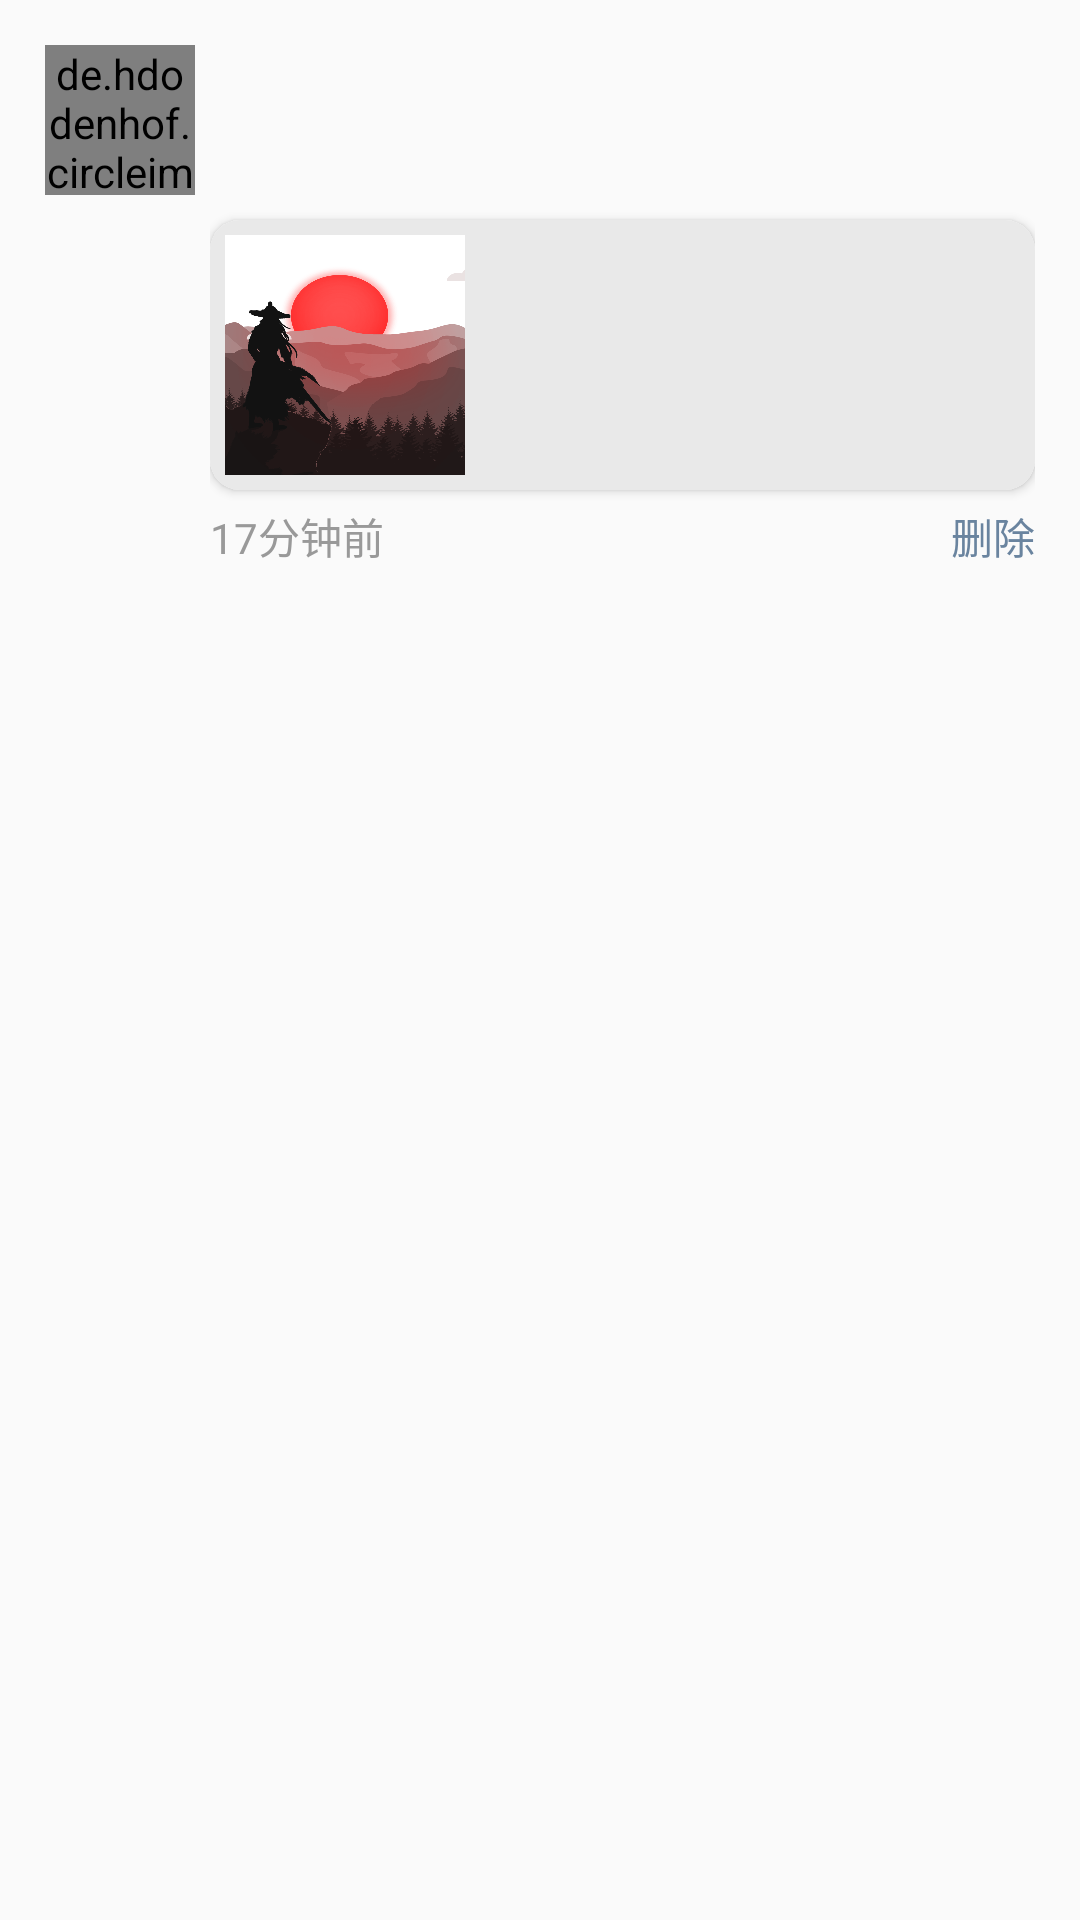

Produce the Android XML layout that renders to this screen, including the resource entries it uses.
<!-- AndroidManifest.xml: application theme Theme.LiteMsg -->
<!-- res/layout/comment_item.xml -->
<?xml version="1.0" encoding="utf-8"?>
<LinearLayout xmlns:android="http://schemas.android.com/apk/res/android"
    xmlns:app="http://schemas.android.com/apk/res-auto"
    xmlns:tools="http://schemas.android.com/tools"
    android:layout_width="match_parent"
    android:layout_height="wrap_content"
    android:orientation="horizontal"
    android:paddingStart="15dp"
    android:paddingTop="15dp"
    android:paddingEnd="15dp"
    android:paddingBottom="10dp">

    <de.hdodenhof.circleimageview.CircleImageView
        android:id="@+id/commentHeadImage"
        android:layout_width="50dp"
        android:layout_height="50dp"
        android:src="@drawable/index_bg" />

    <LinearLayout
        android:layout_width="match_parent"
        android:layout_height="wrap_content"
        android:orientation="vertical"
        android:paddingStart="5dp">

        <TextView
            android:id="@+id/userNameText"
            android:layout_width="wrap_content"
            android:layout_height="wrap_content"
            android:layout_marginTop="5dp"
            style="@style/AccentTextStyle" />

        <TextView
            android:id="@+id/commentText"
            android:layout_width="wrap_content"
            android:layout_height="wrap_content"
            android:layout_marginTop="5dp"
            style="@style/MainTextStyle" />

        <androidx.cardview.widget.CardView
            android:layout_width="match_parent"
            android:layout_height="wrap_content"
            android:layout_marginTop="5dp"
            app:cardCornerRadius="10dp">


            <LinearLayout
                android:layout_width="match_parent"
                android:layout_height="match_parent"
                android:background="@color/backColor"
                android:padding="5dp"
                android:orientation="horizontal">

                <ImageView
                    android:id="@+id/commentImage"
                    android:layout_width="80dp"
                    android:layout_height="80dp"
                    android:layout_marginRight="8dp"
                    android:scaleType="centerCrop"
                    android:src="@drawable/index_bg" />

                <LinearLayout
                    android:layout_width="0dp"
                    android:layout_height="match_parent"
                    android:layout_weight="1"
                    android:orientation="vertical">

                    <TextView
                        android:id="@+id/commentTitleText"
                        android:layout_width="match_parent"
                        android:layout_height="0dp"
                        android:singleLine="true"
                        android:ellipsize="end"
                        android:layout_weight="1"
                        style="@style/MainTextStyle"
                        android:gravity="center_vertical"
                        tools:ignore="NestedWeights" />

                    <TextView
                        android:id="@+id/commentContentText"
                        android:layout_width="match_parent"
                        android:layout_height="0dp"
                        android:singleLine="true"
                        android:ellipsize="end"
                        android:layout_weight="1"
                        android:textColor="@color/textColorHint"
                        android:gravity="center_vertical" />
                </LinearLayout>


            </LinearLayout>

        </androidx.cardview.widget.CardView>

        <LinearLayout
            android:layout_width="match_parent"
            android:layout_height="wrap_content"
            android:layout_marginTop="5dp"
            android:orientation="horizontal">

            <TextView
                android:id="@+id/commentTimeText"
                android:layout_width="0dp"
                android:layout_height="wrap_content"
                android:layout_weight="1"
                android:textColor="@color/textColorHint"
                android:text="17分钟前" />

            <TextView
                android:id="@+id/deleteText"
                android:layout_width="wrap_content"
                android:layout_height="wrap_content"
                android:text="@string/delete"
                android:textColor="@color/textColorAccent" />
        </LinearLayout>
    </LinearLayout>

</LinearLayout>
<!-- resources referenced by this layout -->
<resources>
  <color name="backColor">#e9e9e9</color>
  <color name="textColorAccent">#6a849f</color>
  <color name="textColorHint">#999999</color>
  <!-- drawable index_bg: png bitmap (drawable-xxhdpi, 380766 bytes) -->
  <string name="delete">删除</string>
  <style name="AccentTextStyle">
          <item name="android:textColor">@color/textColorAccent</item>
          <item name="android:textSize">16sp</item>
      </style>
  <style name="MainTextStyle">
          <item name="android:textColor">@color/textColorSecondary</item>
          <item name="android:textSize">16sp</item>
      </style>
  <style name="Theme.LiteMsg" parent="Theme.AppCompat.Light.NoActionBar">
          
          <item name="colorPrimary">@color/purple_500</item>
          <item name="colorPrimaryVariant">@color/purple_700</item>
          <item name="colorOnPrimary">@color/white</item>
          
          <item name="colorSecondary">@color/teal_200</item>
          <item name="colorSecondaryVariant">@color/teal_700</item>
          <item name="colorOnSecondary">@color/black</item>
          
          <item name="android:statusBarColor" tools:targetApi="l">?attr/colorPrimaryVariant</item>
          
          <item name="android:colorAccent">#6a849f</item>
      </style>
  <color name="textColorSecondary">#666666</color>
  <color name="purple_500">#FF6200EE</color>
  <color name="purple_700">#FF3700B3</color>
  <color name="white">#FFFFFFFF</color>
  <color name="teal_200">#FF03DAC5</color>
  <color name="teal_700">#FF018786</color>
  <color name="black">#FF000000</color>
</resources>
